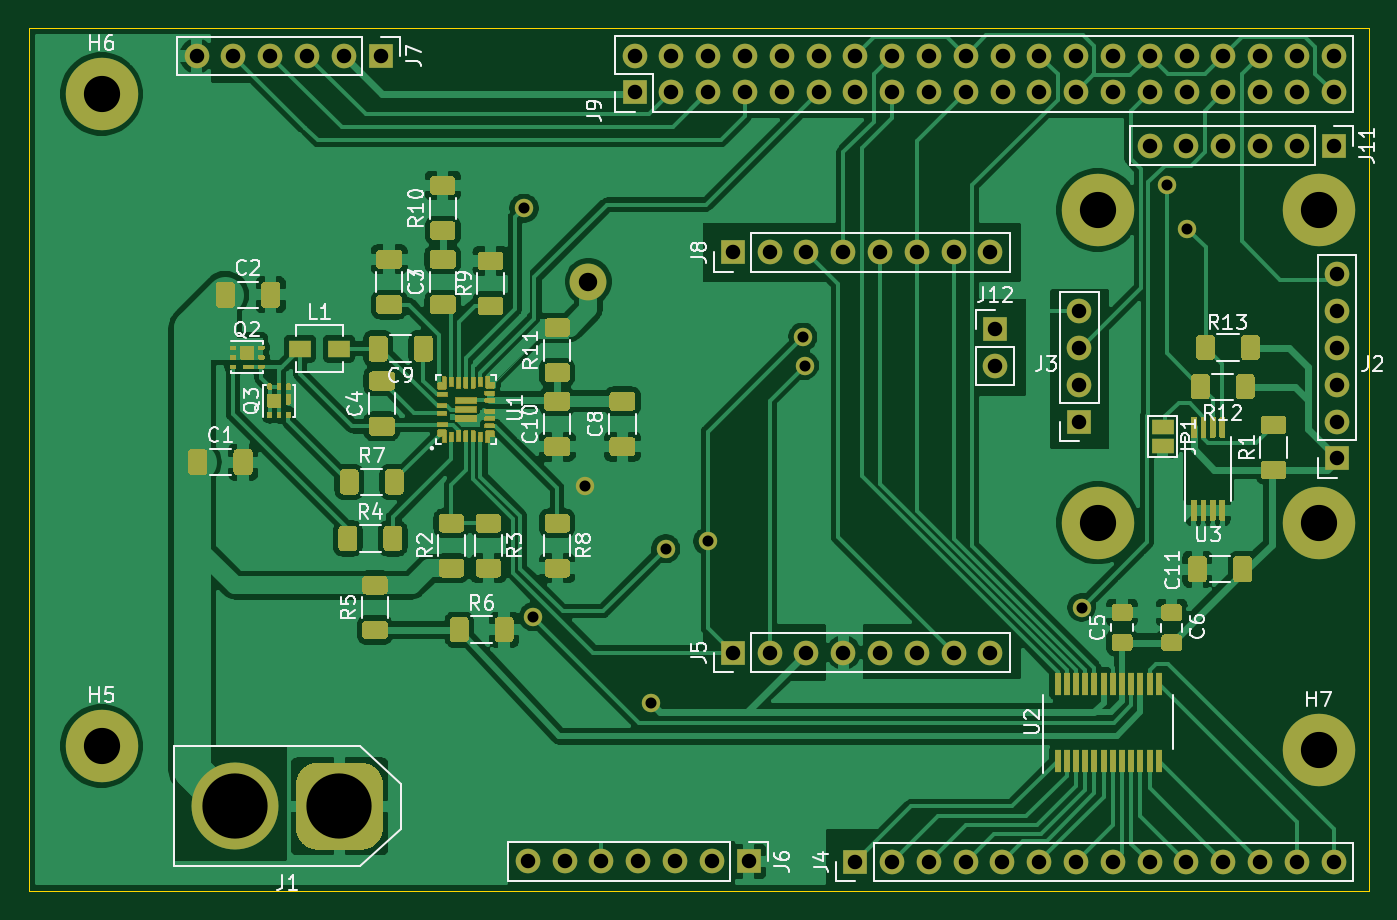
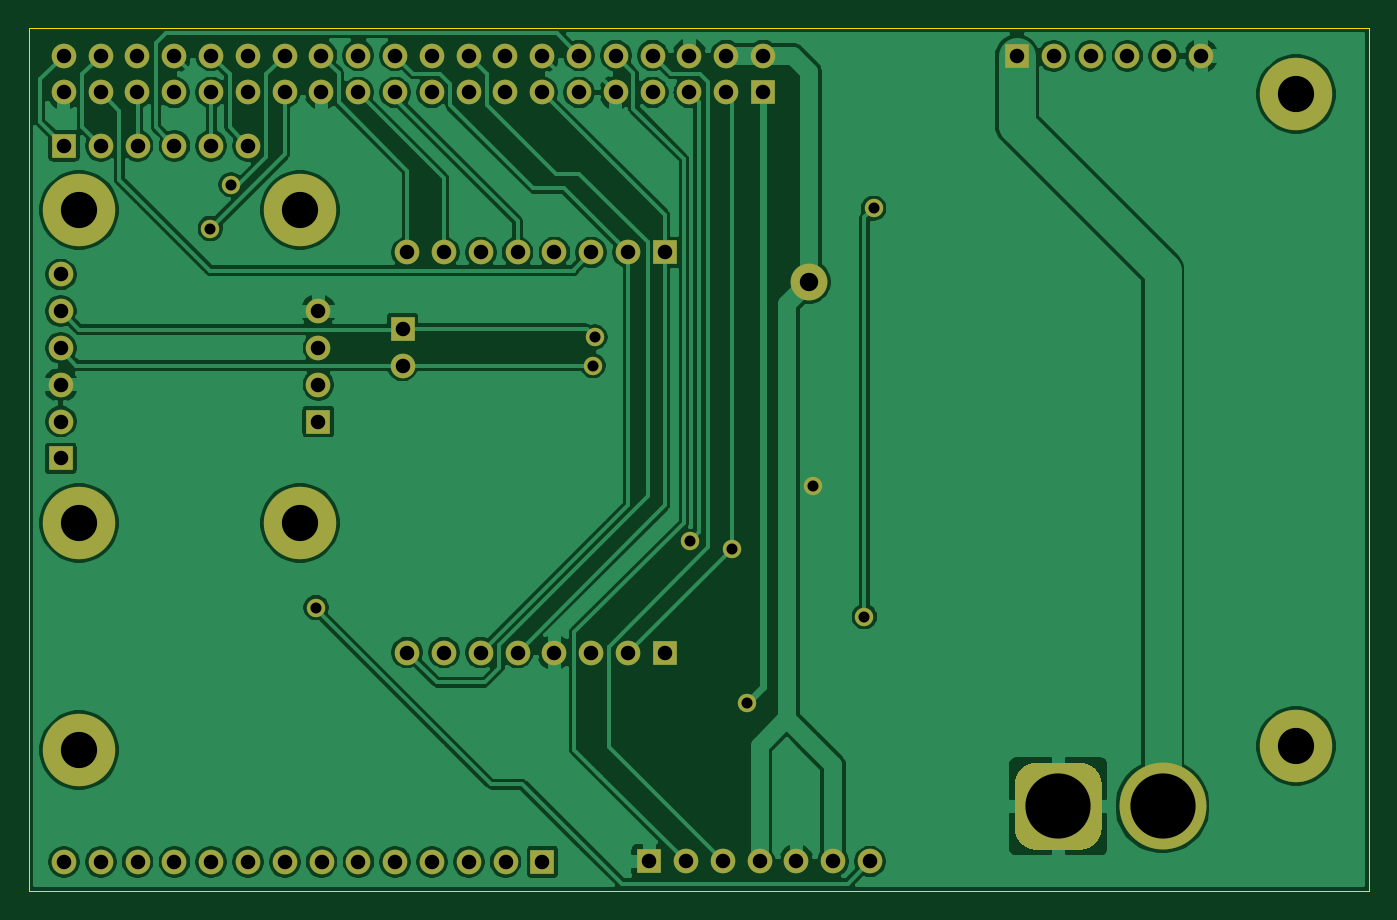
Circuit board: 11 layer files. Board 92.5 x 59.6 mm.
- bottom_copper: CapstoneBoard-B_Cu.gbr (146752 bytes)
- bottom_mask: CapstoneBoard-B_Mask.gbr (4099 bytes)
- paste: CapstoneBoard-B_Paste.gbr (471 bytes)
- bottom_silk: CapstoneBoard-B_SilkS.gbr (472 bytes)
- outline: CapstoneBoard-Edge_Cuts.gbr (629 bytes)
- top_copper: CapstoneBoard-F_Cu.gbr (236525 bytes)
- top_mask: CapstoneBoard-F_Mask.gbr (119313 bytes)
- paste: CapstoneBoard-F_Paste.gbr (66887 bytes)
- top_silk: CapstoneBoard-F_SilkS.gbr (35694 bytes)
- drill: CapstoneBoard-NPTH.drl (269 bytes)
- drill: CapstoneBoard-PTH.drl (1983 bytes)

=== bottom_copper: CapstoneBoard-B_Cu.gbr (146752 bytes, source omitted) ===
=== bottom_mask: CapstoneBoard-B_Mask.gbr ===
%TF.GenerationSoftware,KiCad,Pcbnew,(5.1.9)-1*%
%TF.CreationDate,2021-02-26T10:07:18-07:00*%
%TF.ProjectId,CapstoneBoard,43617073-746f-46e6-9542-6f6172642e6b,3*%
%TF.SameCoordinates,PX4c4b400PY6bc3e40*%
%TF.FileFunction,Soldermask,Bot*%
%TF.FilePolarity,Negative*%
%FSLAX46Y46*%
G04 Gerber Fmt 4.6, Leading zero omitted, Abs format (unit mm)*
G04 Created by KiCad (PCBNEW (5.1.9)-1) date 2021-02-26 10:07:18*
%MOMM*%
%LPD*%
G01*
G04 APERTURE LIST*
%ADD10R,1.700000X1.700000*%
%ADD11O,1.700000X1.700000*%
%ADD12C,5.000000*%
%ADD13C,6.000000*%
%ADD14C,1.270000*%
%ADD15C,2.540000*%
G04 APERTURE END LIST*
D10*
%TO.C,J3*%
X72490000Y32395000D03*
D11*
X72490000Y34935000D03*
X72490000Y37475000D03*
X72490000Y40015000D03*
%TD*%
D10*
%TO.C,J2*%
X90270000Y29855000D03*
D11*
X90270000Y32395000D03*
X90270000Y34935000D03*
X90270000Y37475000D03*
X90270000Y40015000D03*
X90270000Y42555000D03*
%TD*%
%TO.C,J11*%
X77343000Y51435000D03*
X79883000Y51435000D03*
X82423000Y51435000D03*
X84963000Y51435000D03*
X87503000Y51435000D03*
D10*
X90043000Y51435000D03*
%TD*%
D11*
%TO.C,J12*%
X66675000Y36258500D03*
D10*
X66675000Y38798500D03*
%TD*%
%TO.C,J5*%
X48577500Y16446500D03*
D11*
X51117500Y16446500D03*
X53657500Y16446500D03*
X56197500Y16446500D03*
X58737500Y16446500D03*
X61277500Y16446500D03*
X63817500Y16446500D03*
X66357500Y16446500D03*
%TD*%
%TO.C,J8*%
X66357500Y44069000D03*
X63817500Y44069000D03*
X61277500Y44069000D03*
X58737500Y44069000D03*
X56197500Y44069000D03*
X53657500Y44069000D03*
X51117500Y44069000D03*
D10*
X48577500Y44069000D03*
%TD*%
D11*
%TO.C,J4*%
X90043000Y2002000D03*
X87503000Y2002000D03*
X84963000Y2002000D03*
X82423000Y2002000D03*
X79883000Y2002000D03*
X77343000Y2002000D03*
X74803000Y2002000D03*
X72263000Y2002000D03*
X69723000Y2002000D03*
X67183000Y2002000D03*
X64643000Y2002000D03*
X62103000Y2002000D03*
X59563000Y2002000D03*
D10*
X57023000Y2002000D03*
%TD*%
D12*
%TO.C,H7*%
X89000000Y9715500D03*
%TD*%
%TO.C,H6*%
X5000000Y55000000D03*
%TD*%
D13*
%TO.C,J1*%
X14224000Y5842000D03*
G36*
G01*
X24424000Y7342000D02*
X24424000Y4342000D01*
G75*
G02*
X22924000Y2842000I-1500000J0D01*
G01*
X19924000Y2842000D01*
G75*
G02*
X18424000Y4342000I0J1500000D01*
G01*
X18424000Y7342000D01*
G75*
G02*
X19924000Y8842000I1500000J0D01*
G01*
X22924000Y8842000D01*
G75*
G02*
X24424000Y7342000I0J-1500000D01*
G01*
G37*
%TD*%
D11*
%TO.C,J6*%
X34417000Y2032000D03*
X36957000Y2032000D03*
X39497000Y2032000D03*
X42037000Y2032000D03*
X44577000Y2032000D03*
X47117000Y2032000D03*
D10*
X49657000Y2032000D03*
%TD*%
%TO.C,J7*%
X24267000Y57628000D03*
D11*
X21727000Y57628000D03*
X19187000Y57628000D03*
X16647000Y57628000D03*
X14107000Y57628000D03*
X11567000Y57628000D03*
%TD*%
D12*
%TO.C,H1*%
X89000000Y47000000D03*
%TD*%
%TO.C,H2*%
X73760000Y25410000D03*
%TD*%
%TO.C,H3*%
X89000000Y25410000D03*
%TD*%
%TO.C,H4*%
X73760000Y47000000D03*
%TD*%
%TO.C,H5*%
X5000000Y10000000D03*
%TD*%
D10*
%TO.C,J9*%
X41793000Y55118000D03*
D11*
X41793000Y57658000D03*
X44333000Y55118000D03*
X44333000Y57658000D03*
X46873000Y55118000D03*
X46873000Y57658000D03*
X49413000Y55118000D03*
X49413000Y57658000D03*
X51953000Y55118000D03*
X51953000Y57658000D03*
X54493000Y55118000D03*
X54493000Y57658000D03*
X57033000Y55118000D03*
X57033000Y57658000D03*
X59573000Y55118000D03*
X59573000Y57658000D03*
X62113000Y55118000D03*
X62113000Y57658000D03*
X64653000Y55118000D03*
X64653000Y57658000D03*
X67193000Y55118000D03*
X67193000Y57658000D03*
X69733000Y55118000D03*
X69733000Y57658000D03*
X72273000Y55118000D03*
X72273000Y57658000D03*
X74813000Y55118000D03*
X74813000Y57658000D03*
X77353000Y55118000D03*
X77353000Y57658000D03*
X79893000Y55118000D03*
X79893000Y57658000D03*
X82433000Y55118000D03*
X82433000Y57658000D03*
X84973000Y55118000D03*
X84973000Y57658000D03*
X87513000Y55118000D03*
X87513000Y57658000D03*
X90053000Y55118000D03*
X90053000Y57658000D03*
%TD*%
D14*
X38354000Y27940000D03*
D15*
X38608000Y42036996D03*
D14*
X42926000Y12954000D03*
X72644000Y19558000D03*
X34798000Y18923000D03*
X34163000Y47117000D03*
X43942000Y23622000D03*
X53530499Y36258501D03*
X46862995Y24129995D03*
X53403500Y38227000D03*
X79946500Y45720002D03*
X78511400Y48742600D03*
M02*

=== paste: CapstoneBoard-B_Paste.gbr ===
%TF.GenerationSoftware,KiCad,Pcbnew,(5.1.9)-1*%
%TF.CreationDate,2021-02-26T10:07:17-07:00*%
%TF.ProjectId,CapstoneBoard,43617073-746f-46e6-9542-6f6172642e6b,3*%
%TF.SameCoordinates,PX4c4b400PY6bc3e40*%
%TF.FileFunction,Paste,Bot*%
%TF.FilePolarity,Positive*%
%FSLAX46Y46*%
G04 Gerber Fmt 4.6, Leading zero omitted, Abs format (unit mm)*
G04 Created by KiCad (PCBNEW (5.1.9)-1) date 2021-02-26 10:07:17*
%MOMM*%
%LPD*%
G01*
G04 APERTURE LIST*
G04 APERTURE END LIST*
M02*

=== bottom_silk: CapstoneBoard-B_SilkS.gbr ===
%TF.GenerationSoftware,KiCad,Pcbnew,(5.1.9)-1*%
%TF.CreationDate,2021-02-26T10:07:17-07:00*%
%TF.ProjectId,CapstoneBoard,43617073-746f-46e6-9542-6f6172642e6b,3*%
%TF.SameCoordinates,PX4c4b400PY6bc3e40*%
%TF.FileFunction,Legend,Bot*%
%TF.FilePolarity,Positive*%
%FSLAX46Y46*%
G04 Gerber Fmt 4.6, Leading zero omitted, Abs format (unit mm)*
G04 Created by KiCad (PCBNEW (5.1.9)-1) date 2021-02-26 10:07:17*
%MOMM*%
%LPD*%
G01*
G04 APERTURE LIST*
G04 APERTURE END LIST*
M02*

=== outline: CapstoneBoard-Edge_Cuts.gbr ===
%TF.GenerationSoftware,KiCad,Pcbnew,(5.1.9)-1*%
%TF.CreationDate,2021-02-26T10:07:18-07:00*%
%TF.ProjectId,CapstoneBoard,43617073-746f-46e6-9542-6f6172642e6b,3*%
%TF.SameCoordinates,PX4c4b400PY6bc3e40*%
%TF.FileFunction,Profile,NP*%
%FSLAX46Y46*%
G04 Gerber Fmt 4.6, Leading zero omitted, Abs format (unit mm)*
G04 Created by KiCad (PCBNEW (5.1.9)-1) date 2021-02-26 10:07:18*
%MOMM*%
%LPD*%
G01*
G04 APERTURE LIST*
%TA.AperFunction,Profile*%
%ADD10C,0.050000*%
%TD*%
G04 APERTURE END LIST*
D10*
X92456000Y59563000D02*
X0Y59563000D01*
X92456000Y59563000D02*
X92456000Y0D01*
X0Y59563000D02*
X0Y0D01*
X0Y0D02*
X92456000Y0D01*
M02*

=== top_copper: CapstoneBoard-F_Cu.gbr (236525 bytes, source omitted) ===
=== top_mask: CapstoneBoard-F_Mask.gbr (119313 bytes, source omitted) ===
=== paste: CapstoneBoard-F_Paste.gbr (66887 bytes, source omitted) ===
=== top_silk: CapstoneBoard-F_SilkS.gbr (35694 bytes, source omitted) ===
=== drill: CapstoneBoard-NPTH.drl ===
M48
; DRILL file {KiCad (5.1.9)-1} date 02/26/21 10:07:15
; FORMAT={-:-/ absolute / inch / decimal}
; #@! TF.CreationDate,2021-02-26T10:07:15-07:00
; #@! TF.GenerationSoftware,Kicad,Pcbnew,(5.1.9)-1
; #@! TF.FileFunction,NonPlated,1,2,NPTH
FMAT,2
INCH
%
G90
G05
T0
M30

=== drill: CapstoneBoard-PTH.drl ===
M48
; DRILL file {KiCad (5.1.9)-1} date 02/26/21 10:07:15
; FORMAT={-:-/ absolute / inch / decimal}
; #@! TF.CreationDate,2021-02-26T10:07:15-07:00
; #@! TF.GenerationSoftware,Kicad,Pcbnew,(5.1.9)-1
; #@! TF.FileFunction,Plated,1,2,PTH
FMAT,2
INCH
T1C0.0300
T2C0.0394
T3C0.0500
T4C0.0984
T5C0.1772
%
G90
G05
T1
X1.345Y1.855
X1.37Y0.745
X1.51Y1.1
X1.69Y0.51
X1.73Y0.93
X1.845Y0.95
X2.1025Y1.505
X2.1075Y1.4275
X2.86Y0.77
X3.091Y1.919
X3.1475Y1.8
T2
X0.4554Y2.2688
X0.5554Y2.2688
X0.6554Y2.2688
X0.7554Y2.2688
X0.8554Y2.2688
X0.9554Y2.2688
X1.355Y0.08
X1.455Y0.08
X1.555Y0.08
X1.6454Y2.27
X1.6454Y2.17
X1.655Y0.08
X1.7454Y2.27
X1.7454Y2.17
X1.755Y0.08
X1.8454Y2.27
X1.8454Y2.17
X1.855Y0.08
X1.9125Y1.735
X1.9125Y0.6475
X1.9454Y2.27
X1.9454Y2.17
X1.955Y0.08
X2.0125Y1.735
X2.0125Y0.6475
X2.0454Y2.27
X2.0454Y2.17
X2.1125Y1.735
X2.1125Y0.6475
X2.1454Y2.27
X2.1454Y2.17
X2.2125Y1.735
X2.2125Y0.6475
X2.245Y0.0788
X2.2454Y2.27
X2.2454Y2.17
X2.3125Y1.735
X2.3125Y0.6475
X2.345Y0.0788
X2.3454Y2.27
X2.3454Y2.17
X2.4125Y1.735
X2.4125Y0.6475
X2.445Y0.0788
X2.4454Y2.27
X2.4454Y2.17
X2.5125Y1.735
X2.5125Y0.6475
X2.545Y0.0788
X2.5454Y2.27
X2.5454Y2.17
X2.6125Y1.735
X2.6125Y0.6475
X2.625Y1.5275
X2.625Y1.4275
X2.645Y0.0788
X2.6454Y2.27
X2.6454Y2.17
X2.745Y0.0788
X2.7454Y2.27
X2.7454Y2.17
X2.845Y0.0788
X2.8454Y2.27
X2.8454Y2.17
X2.8539Y1.5754
X2.8539Y1.4754
X2.8539Y1.3754
X2.8539Y1.2754
X2.945Y0.0788
X2.9454Y2.27
X2.9454Y2.17
X3.045Y2.025
X3.045Y0.0788
X3.0454Y2.27
X3.0454Y2.17
X3.145Y2.025
X3.145Y0.0788
X3.1454Y2.27
X3.1454Y2.17
X3.245Y2.025
X3.245Y0.0788
X3.2454Y2.27
X3.2454Y2.17
X3.345Y2.025
X3.345Y0.0788
X3.3454Y2.27
X3.3454Y2.17
X3.445Y2.025
X3.445Y0.0788
X3.4454Y2.27
X3.4454Y2.17
X3.545Y2.025
X3.545Y0.0788
X3.5454Y2.27
X3.5454Y2.17
X3.5539Y1.6754
X3.5539Y1.5754
X3.5539Y1.4754
X3.5539Y1.3754
X3.5539Y1.2754
X3.5539Y1.1754
T3
X1.52Y1.655
T4
X0.1969Y2.1654
X0.1969Y0.3937
X2.9039Y1.8504
X2.9039Y1.0004
X3.5039Y1.8504
X3.5039Y1.0004
X3.5039Y0.3825
T5
X0.56Y0.23
X0.8435Y0.23
T0
M30
